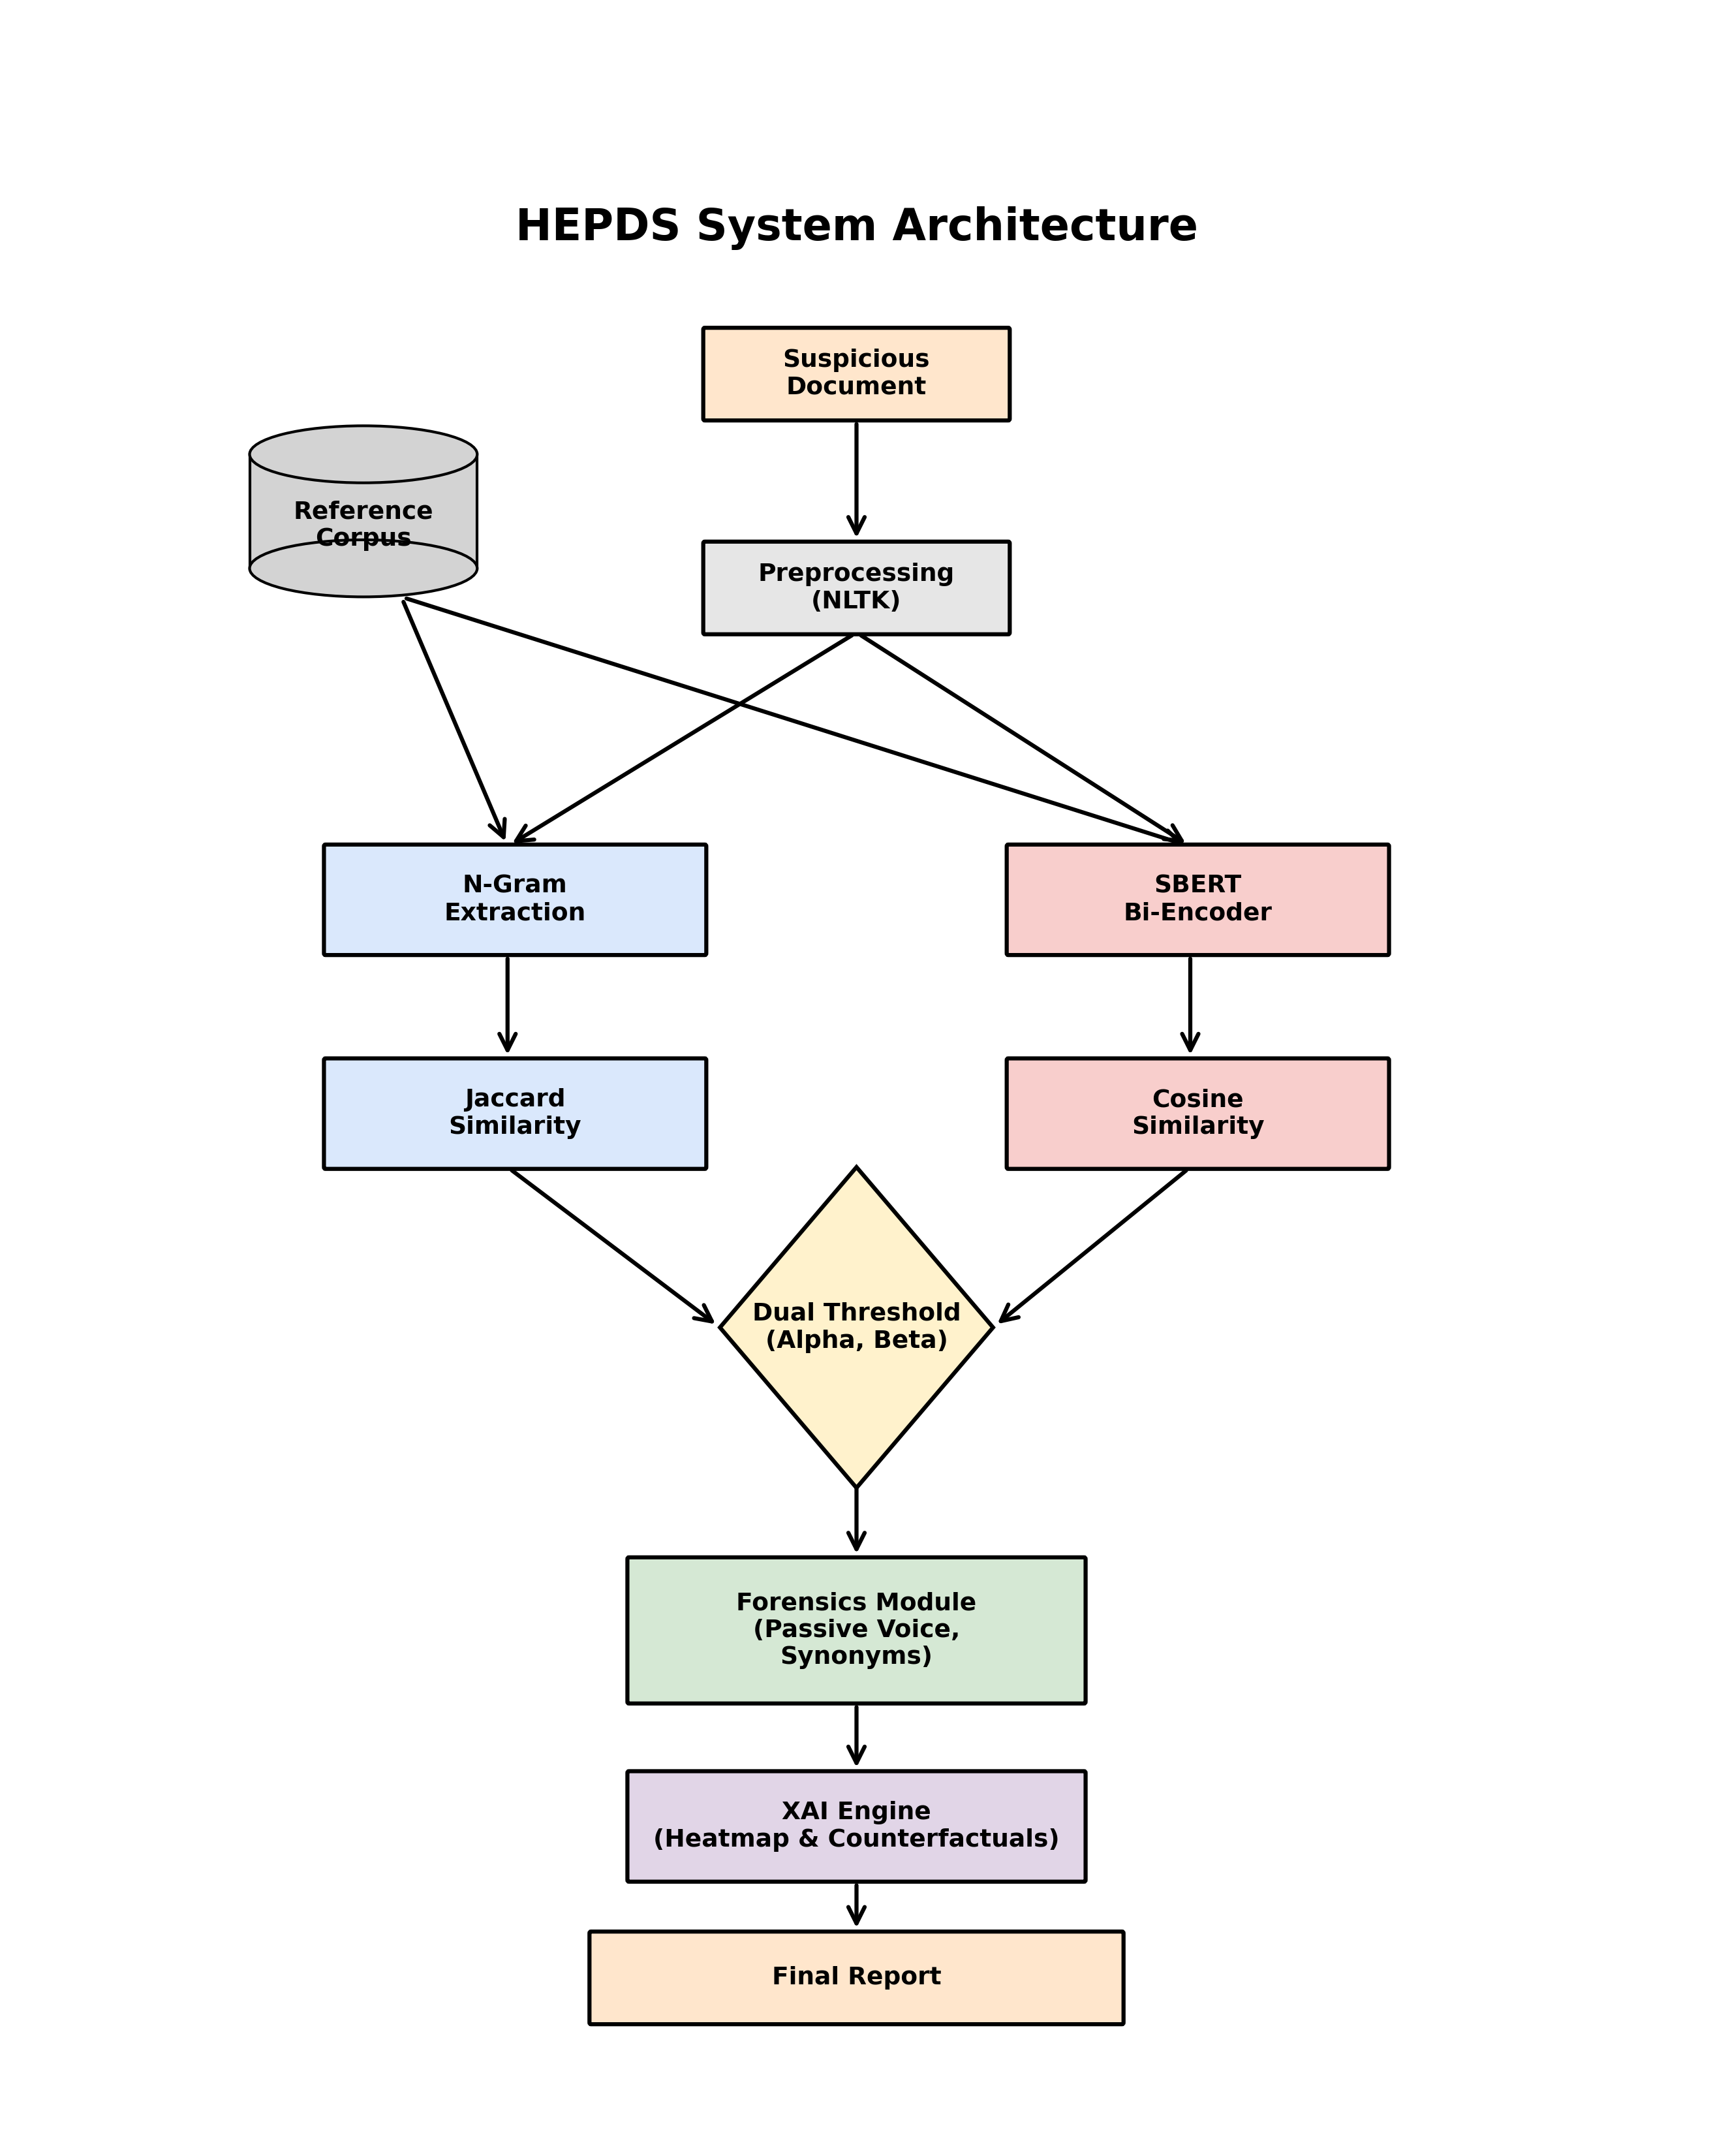

Recreate this plot in Python.
import matplotlib.pyplot as plt
import matplotlib.patches as patches

def draw_box(ax, x, y, width, height, text, color='#E6F3FF', edgecolor='black', shape='rect'):
    """Helper to draw a box with text"""
    if shape == 'rect':
        rect = patches.FancyBboxPatch(
            (x, y), width, height,
            boxstyle="round,pad=0.1",
            linewidth=1.5, edgecolor=edgecolor, facecolor=color, zorder=2
        )
        ax.add_patch(rect)
    elif shape == 'diamond':
        rect = patches.RegularPolygon(
            (x + width/2, y + height/2), numVertices=4, radius=height*0.9, 
            orientation=0, linewidth=1.5, edgecolor=edgecolor, facecolor=color, zorder=2
        )
        ax.add_patch(rect)
    elif shape == 'cylinder':
        rect = patches.Ellipse((x + width/2, y + height), width, height*0.4, facecolor='lightgrey', edgecolor='black', zorder=3)
        ax.add_patch(rect)
        rect2 = patches.Rectangle((x, y + height*0.2), width, height*0.8, facecolor='lightgrey', edgecolor='black', zorder=2)
        ax.add_patch(rect2)
        rect3 = patches.Ellipse((x + width/2, y + height*0.2), width, height*0.4, facecolor='lightgrey', edgecolor='black', zorder=3)
        ax.add_patch(rect3)
        
    ax.text(
        x + width/2, y + height/2, text,
        ha='center', va='center', fontsize=9, fontweight='bold', zorder=4, wrap=True
    )

def draw_arrow(ax, x1, y1, x2, y2):
    ax.annotate(
        "", xy=(x2, y2), xytext=(x1, y1),
        arrowprops=dict(arrowstyle="->", lw=1.5, color='black', mutation_scale=15),
        zorder=1
    )

def generate_diagram():
    # Increased figsize height slightly for better spacing
    fig, ax = plt.subplots(figsize=(10, 13))
    ax.set_xlim(0, 100)
    ax.set_ylim(0, 110) # Increased Y-limit to provide ceiling for title
    ax.axis('off')

    # --- 1. Top Section (Shifted slightly down from 100 to avoid title) ---
    draw_box(ax, 40, 92, 20, 5, "Suspicious\nDocument", color='#FFE6CC') 
    draw_box(ax, 10, 82, 15, 8, "Reference\nCorpus", shape='cylinder')   
    draw_box(ax, 40, 80, 20, 5, "Preprocessing\n(NLTK)", color='#E6E6E6') 

    draw_arrow(ax, 50, 92, 50, 85)
    
    # --- 2. Split Streams ---
    draw_box(ax, 15, 62, 25, 6, "N-Gram\nExtraction", color='#DAE8FC')
    draw_box(ax, 15, 50, 25, 6, "Jaccard\nSimilarity", color='#DAE8FC')
    
    draw_box(ax, 60, 62, 25, 6, "SBERT\nBi-Encoder", color='#F8CECC')
    draw_box(ax, 60, 50, 25, 6, "Cosine\nSimilarity", color='#F8CECC')

    draw_arrow(ax, 50, 80, 27, 68) 
    draw_arrow(ax, 50, 80, 72, 68) 
    draw_arrow(ax, 20, 82, 27, 68) 
    draw_arrow(ax, 20, 82, 72, 68) 
    
    draw_arrow(ax, 27, 62, 27, 56) 
    draw_arrow(ax, 72, 62, 72, 56) 

    # --- 3. Decision Logic ---
    draw_box(ax, 41, 36, 18, 10, "Dual Threshold\n(Alpha, Beta)", shape='diamond', color='#FFF2CC')

    draw_arrow(ax, 27, 50, 41, 41) 
    draw_arrow(ax, 72, 50, 59, 41) 

    # --- 4. Forensics ---
    draw_arrow(ax, 50, 36, 50, 28)
    draw_box(ax, 35, 20, 30, 8, "Forensics Module\n(Passive Voice,\nSynonyms)", color='#D5E8D4')

    # --- 5. XAI & Output (Coordinates raised to stay above 0) ---
    draw_box(ax, 35, 10, 30, 6, "XAI Engine\n(Heatmap & Counterfactuals)", color='#E1D5E7')
    draw_box(ax, 32.5, 2, 35, 5, "Final Report", color='#FFE6CC')

    draw_arrow(ax, 50, 20, 50, 16)
    draw_arrow(ax, 50, 10, 50, 7)

    # Title with padding from the top box
    ax.text(50, 102, "HEPDS System Architecture", fontsize=16, fontweight='bold', ha='center')
    # Optional Figure Caption with gap

    plt.savefig('architecture_diagram.png', dpi=300, bbox_inches='tight', pad_inches=0.5)
    print("✅ Optimized Diagram Generated!")

if __name__ == "__main__":
    generate_diagram()
